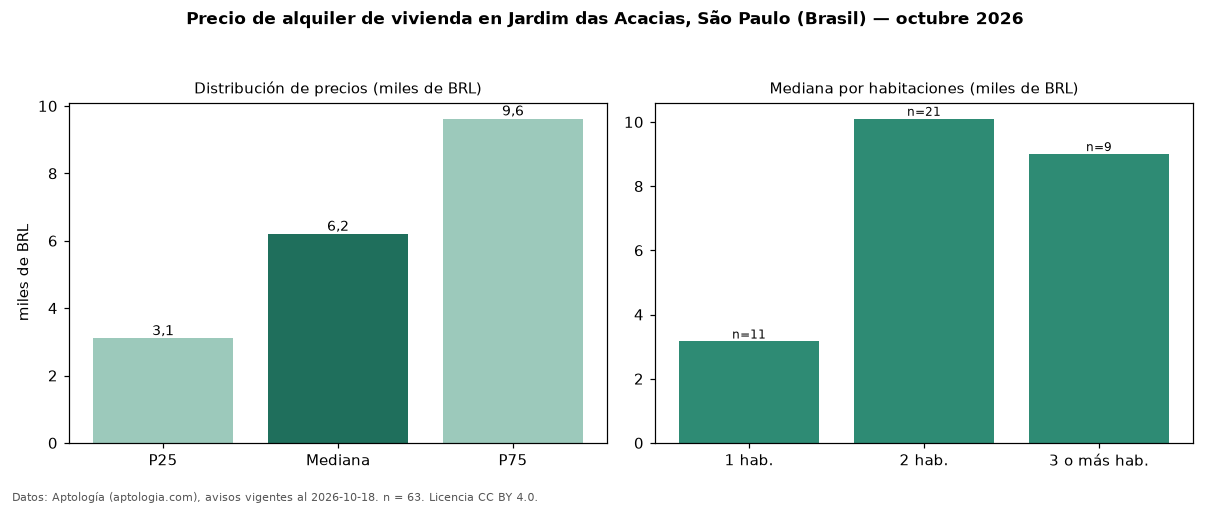

The table this chart was drawn from, first rows:
seccion, metrica, valor, moneda, n
precio, p25, 3100, BRL, 63
precio, mediana, 6200, BRL, 63
precio, p75, 9620, BRL, 63
precio, minimo, 2060, BRL, 63
precio, maximo, 24900, BRL, 63
m2, mediana_precio_m2, 111.2, BRL, 63
m2, area_mediana_m2, 68.0, m2, 63
admin, mediana_admin_mes, 917.0, BRL, 63
banos, mediana_banos, 1.0, , 
parqueadero, pct_con_parqueadero, 69.6, %, 56
habitaciones, 1, 3160, BRL, 11
habitaciones, 2, 10099, BRL, 21
habitaciones, 3+, 9000, BRL, 9
fuente, fecha_datos, 2026-10-18, , 
fuente, atribucion, https://www.aptologia.com/br/aluguel/sao…, , 
fuente, licencia, CC BY 4.0, , 
